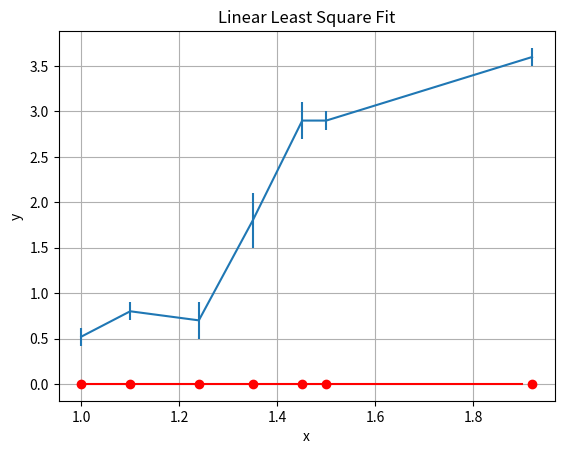

Generate this figure with matplotlib:
import numpy as np
import pylab as p
import matplotlib.pyplot as plt
from numpy import*
from numpy.linalg import inv
from numpy.linalg import solve

t=np.arange(1.0,2.0,0.1)
x=np.array([1., 1.1, 1.24, 1.35, 1.451, 1.5, 1.92])
y=np.array([0.52, 0.8, 0.7, 1.8, 2.9, 2.9, 3.6])
sig=np.array([0.1, 0.1, 0.2, 0.3, 0.2, 0.1, 0.1])
plt.errorbar(x,y,sig)
plt.title('Linear Least Square Fit')
plt.xlabel('x')
plt.ylabel('y')
plt.grid()

Nd=7
A=np.zeros((3,3),float)
bvec=np.zeros((3,1),float)
ss = sx= sxx = sy = sxxx = sxxxx = sxy = sxy = sxxy = 0

for i in range (0,Nd):
    sig2=sig[i]*sig[i]
    ss += 1. /sig2
    sx += x[i]/sig2
    sy += y[i]/sig2
    rh1 = x[i]*x[i]
    sxx += rh1/sig2
    sxxy += rh1*y[i]/sig2
    sxy += x[i]*y[i]/sig2
    sxxx += rh1*x[i]/sig2
    sxxxx += rh1*rh1/sig2

A=np.array([[ss, sx, sxx], [sx, sxx, sxxx], [sxx, sxxx, sxxxx]])
bve=np.array([sy, sxy, sxxy])

xvec=multiply(inv(A),bvec)
Itest=multiply(A,inv(A))

print(' x vector via inverse: ', xvec)
print('A*inverse (A)', Itest)

xvec=solve(A,bvec)
print('x matriks via direct: ')
print(xvec, 'end= ')
print('Fit Parabola Final Results: , y(x)=a0+a1x+a2x^2')
print('a0= ', x[0])
print('a1= ', x[1])
print('a2= ', x[2])
print('i    xi      yi      yfit        ')
for i in range(0,Nd):
    s=xvec[0]+xvec[1]*x[i]+xvec[2]*x[i]*x[i]
    print(" %d %5.3f %5.3f %8.7f" % (i, x[i], y[i], s))

curve=xvec[0]+xvec[1]*t+xvec[2]*t**2
point=xvec[0]+xvec[1]*x+xvec[2]*x**2
plt.plot(t,curve,'r',x,point,'ro')
plt.show()